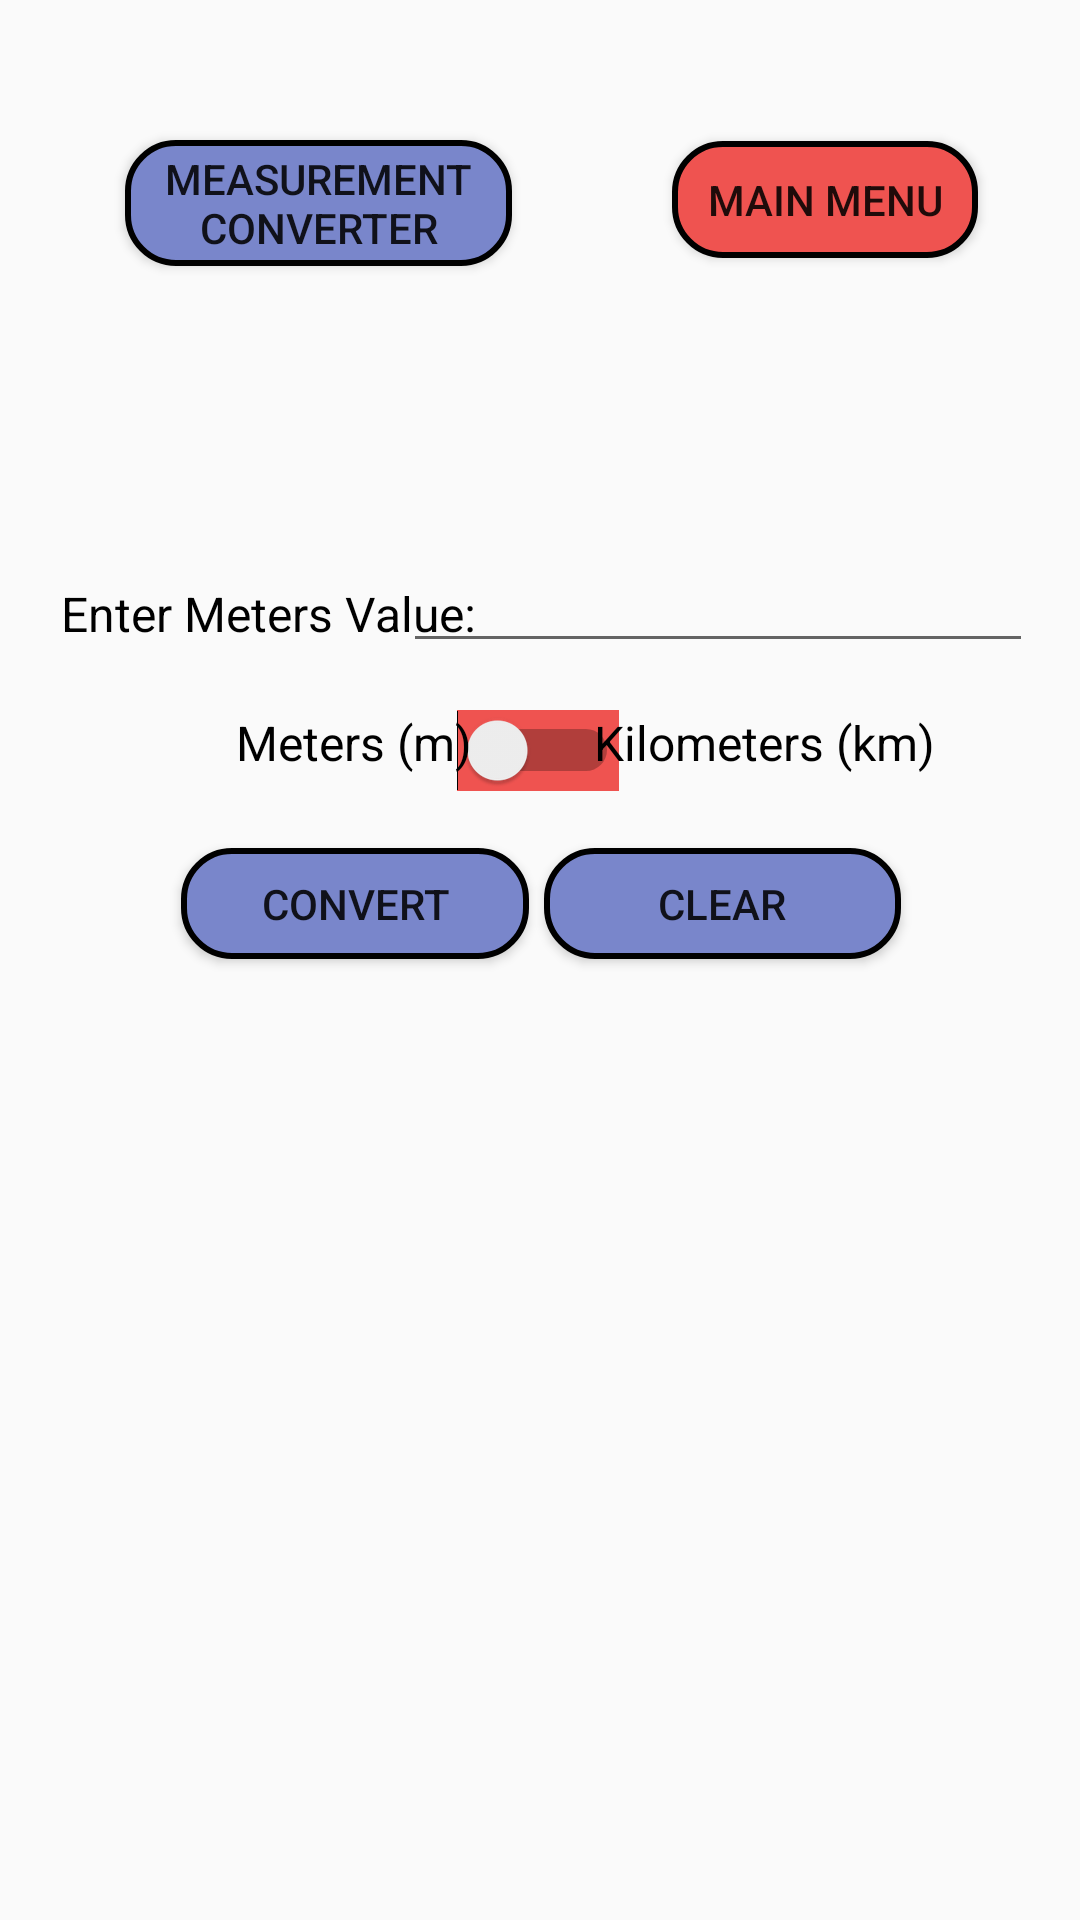

Produce the Android XML layout that renders to this screen, including the resource entries it uses.
<!-- AndroidManifest.xml: application theme Theme.Unifer -->
<!-- res/layout/activity_measurement_converter_meters_to_kilometers.xml -->
<?xml version="1.0" encoding="utf-8"?>
<androidx.constraintlayout.widget.ConstraintLayout xmlns:android="http://schemas.android.com/apk/res/android"
    xmlns:app="http://schemas.android.com/apk/res-auto"
    android:layout_width="match_parent"
    android:layout_height="match_parent"
    android:background="@drawable/new_background">

    <Button
        android:id="@+id/MeasurementConverterMetersToKilometersClearButton"
        android:layout_width="119dp"
        android:layout_height="37dp"
        android:background="@drawable/custom_calculate_combinatorics_button_design"
        android:text="Clear"
        app:layout_constraintBottom_toBottomOf="parent"
        app:layout_constraintEnd_toEndOf="parent"
        app:layout_constraintHorizontal_bias="0.753"
        app:layout_constraintStart_toStartOf="parent"
        app:layout_constraintTop_toTopOf="parent"
        app:layout_constraintVertical_bias="0.469" />

    <Button
        android:id="@+id/MeasurementConverterMetersToKilometersConvertButton"
        android:layout_width="116dp"
        android:layout_height="37dp"
        android:background="@drawable/custom_calculate_combinatorics_button_design"
        android:text="Convert"
        app:layout_constraintBottom_toBottomOf="parent"
        app:layout_constraintEnd_toEndOf="parent"
        app:layout_constraintHorizontal_bias="0.247"
        app:layout_constraintStart_toStartOf="parent"
        app:layout_constraintTop_toTopOf="parent"
        app:layout_constraintVertical_bias="0.469" />

    <Switch
        android:id="@+id/MeasurementConverterMetersToKilometersSwitch"
        android:layout_width="wrap_content"
        android:layout_height="wrap_content"
        android:background="@drawable/custom_button_toggle3"
        app:layout_constraintBottom_toBottomOf="parent"
        app:layout_constraintEnd_toEndOf="parent"
        app:layout_constraintHorizontal_bias="0.498"
        app:layout_constraintStart_toStartOf="parent"
        app:layout_constraintTop_toTopOf="parent"
        app:layout_constraintVertical_bias="0.386" />

    <TextView
        android:id="@+id/MeasurementConverterMetersToKilometersKilometersChoicePrompt"
        android:layout_width="wrap_content"
        android:layout_height="wrap_content"
        android:text="Kilometers (km)"
        android:textColor="@color/black"
        android:textSize="16sp"
        app:layout_constraintBottom_toBottomOf="parent"
        app:layout_constraintEnd_toEndOf="parent"
        app:layout_constraintHorizontal_bias="0.804"
        app:layout_constraintStart_toStartOf="parent"
        app:layout_constraintTop_toTopOf="parent"
        app:layout_constraintVertical_bias="0.383" />

    <TextView
        android:id="@+id/MeasurementConverterMetersToKilometersMetersChoicePrompt"
        android:layout_width="wrap_content"
        android:layout_height="wrap_content"
        android:text="Meters (m)"
        android:textColor="@color/black"
        android:textSize="16sp"
        app:layout_constraintBottom_toBottomOf="parent"
        app:layout_constraintEnd_toEndOf="parent"
        app:layout_constraintHorizontal_bias="0.28"
        app:layout_constraintStart_toStartOf="parent"
        app:layout_constraintTop_toTopOf="parent"
        app:layout_constraintVertical_bias="0.383" />

    <TextView
        android:id="@+id/MeasurementConverterMetersToKilometersInputPrompt"
        android:layout_width="wrap_content"
        android:layout_height="wrap_content"
        android:text="Enter Meters Value:"
        android:textColor="@color/black"
        android:textSize="16sp"
        app:layout_constraintBottom_toBottomOf="parent"
        app:layout_constraintEnd_toEndOf="parent"
        app:layout_constraintHorizontal_bias="0.091"
        app:layout_constraintStart_toStartOf="parent"
        app:layout_constraintTop_toTopOf="parent"
        app:layout_constraintVertical_bias="0.313" />

    <EditText
        android:id="@+id/MeasurementConverterMetersToKilometersInput"
        android:layout_width="wrap_content"
        android:layout_height="wrap_content"
        android:ems="10"
        android:inputType="text"
        android:textAlignment="center"
        app:layout_constraintBottom_toBottomOf="parent"
        app:layout_constraintEnd_toEndOf="parent"
        app:layout_constraintHorizontal_bias="0.895"
        app:layout_constraintStart_toStartOf="parent"
        app:layout_constraintTop_toTopOf="parent"
        app:layout_constraintVertical_bias="0.3" />

    <Button
        android:id="@+id/mainMenuButton9"
        android:layout_width="102dp"
        android:layout_height="39dp"
        android:background="@drawable/custom_background_design"
        android:onClick="metersToKilometersChangetoMainMenuScreen"
        android:text="Main Menu"
        app:layout_constraintBottom_toBottomOf="parent"
        app:layout_constraintEnd_toEndOf="parent"
        app:layout_constraintHorizontal_bias="0.868"
        app:layout_constraintStart_toStartOf="parent"
        app:layout_constraintTop_toTopOf="parent"
        app:layout_constraintVertical_bias="0.078" />

    <Button
        android:id="@+id/mainMenuButton10"
        android:layout_width="129dp"
        android:layout_height="42dp"
        android:background="@drawable/custom_calculate_combinatorics_button_design"
        android:onClick="metersToKilometersChangetoMeasurementConverterScreen"
        android:text="Measurement Converter"
        app:layout_constraintBottom_toBottomOf="parent"
        app:layout_constraintEnd_toEndOf="parent"
        app:layout_constraintHorizontal_bias="0.18"
        app:layout_constraintStart_toStartOf="parent"
        app:layout_constraintTop_toTopOf="parent"
        app:layout_constraintVertical_bias="0.078" />
</androidx.constraintlayout.widget.ConstraintLayout>
<!-- resources referenced by this layout -->
<resources>
  <color name="black">#FF000000</color>
  <!-- drawable custom_background_design (drawable) -->
  <?xml version="1.0" encoding="utf-8"?>
  <selector xmlns:android="http://schemas.android.com/apk/res/android" >
      <item>
          <shape android:shape="rectangle">
              <solid android:color="#EF5350" />
              <corners android:radius="16dp" />
              <stroke android:width="2dp" android:color="#000000" />
          </shape>
      </item>
  </selector>
  <!-- drawable custom_button_toggle3 (drawable) -->
  <?xml version="1.0" encoding="utf-8"?>
  <selector xmlns:android="http://schemas.android.com/apk/res/android">
      <item android:state_checked="false" android:drawable="@color/customColorRed"  />
      <item android:state_checked="true" android:drawable="@color/customColorBlue3"  />
  </selector>
  <!-- drawable custom_calculate_combinatorics_button_design (drawable-v24) -->
  <?xml version="1.0" encoding="utf-8"?>
  <selector xmlns:android="http://schemas.android.com/apk/res/android" >
      <item>
          <shape android:shape="rectangle">
              <solid android:color="#7986CB" />
              <corners android:radius="16dp" />
              <stroke android:width="2dp" android:color="#000000" />
          </shape>
      </item>
  </selector>
  <style name="Theme.Unifer" parent="Theme.AppCompat.Light.DarkActionBar">
          
          <item name="colorPrimary">@color/customBackgroundColor</item>
          <item name="colorPrimaryVariant">@color/customForegroundColor</item>
          <item name="colorOnPrimary">@color/white</item>
          
          <item name="colorSecondary">@color/teal_200</item>
          <item name="colorSecondaryVariant">@color/teal_700</item>
          <item name="colorOnSecondary">@color/black</item>
          
          <item name="android:statusBarColor" tools:targetApi="l">?attr/colorPrimaryVariant</item>
          
      </style>
  <color name="customColorRed">#EF5350</color>
  <color name="customColorBlue3">#7986CB</color>
  <color name="customBackgroundColor">#006064</color>
  <color name="customForegroundColor">#00838F</color>
  <color name="white">#FFFFFFFF</color>
  <color name="teal_200">#FF03DAC5</color>
  <color name="teal_700">#FF018786</color>
</resources>
